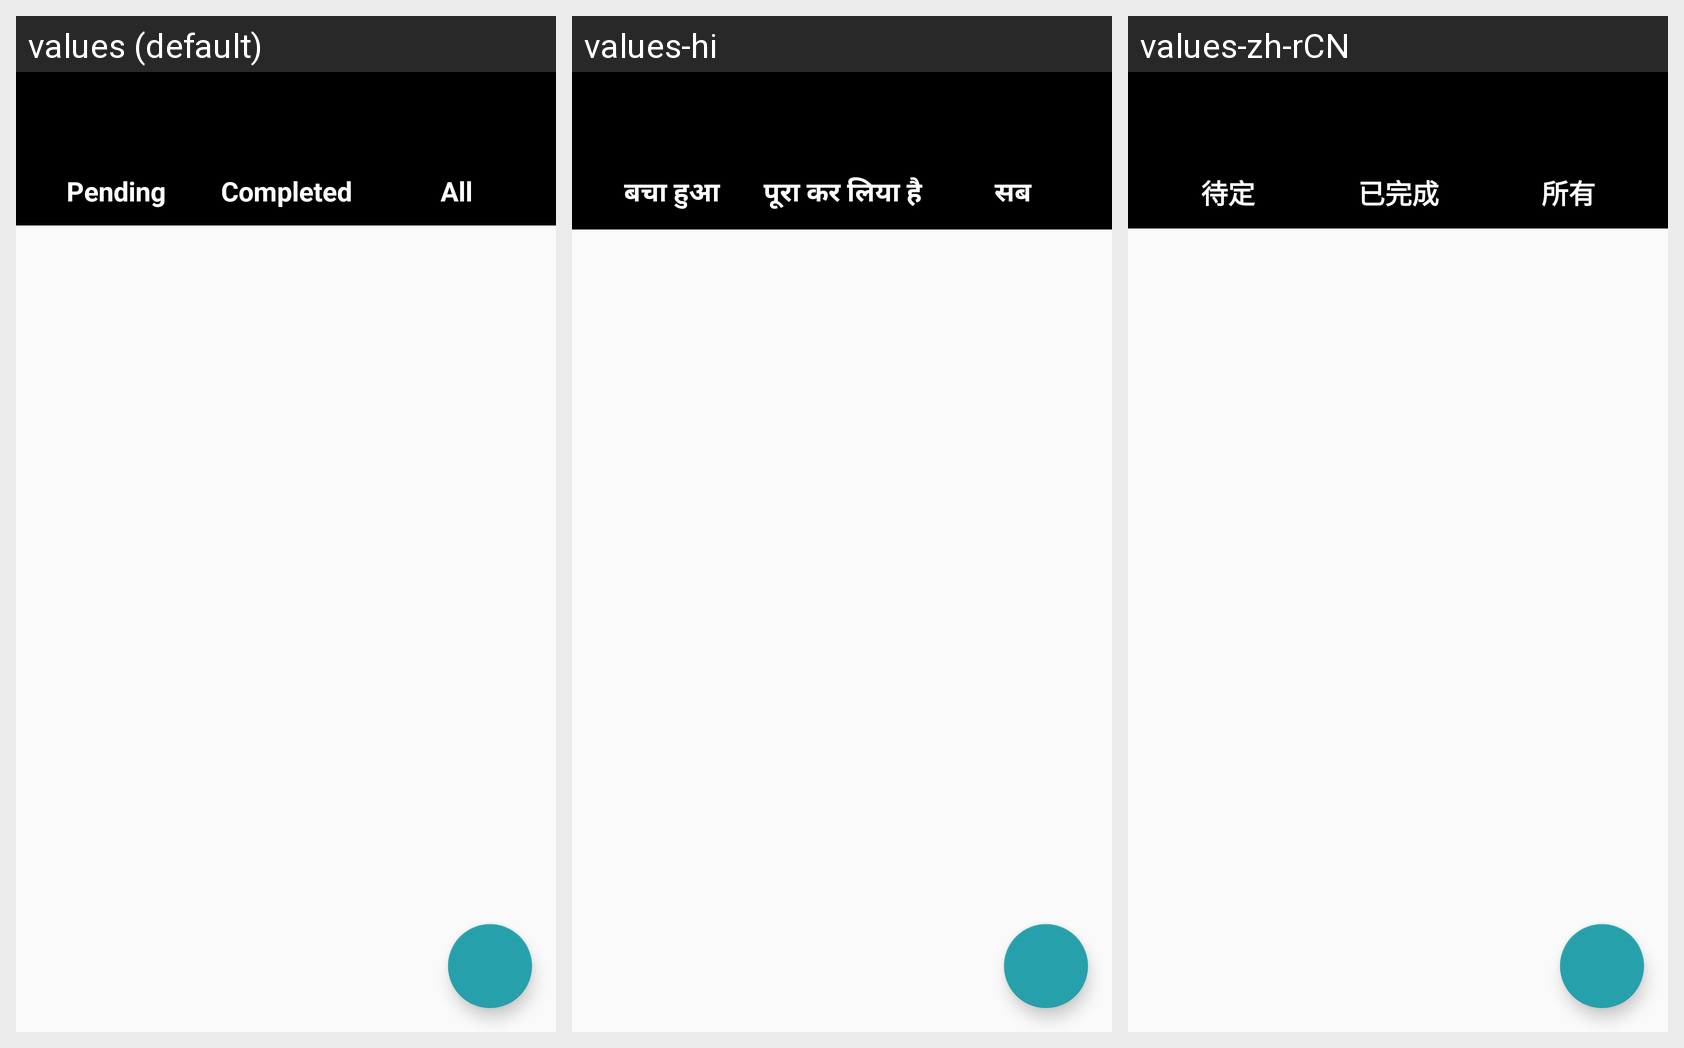

The same Android screen rendered under several of its app's locales, left to right. List the strings drawn on it with the default value and each locale's translation.
Android screen res/layout/activity_job_item_list.xml rendered under 3 locales, left to right: values (default), values-hi, values-zh-rCN. Device: Nexus 5 (rendered at 1080×1920; each locale shown at half size, 540×960, under a caption strip naming it); theme AppTheme.
Strings drawn on this screen, with the default value and each locale's value (text and hints the layout hard-codes, and strings that could not be matched under every locale, appear in the picture but are not listed):

joblist_pending_title
  values: Pending
  values-hi: बचा हुआ
  values-zh-rCN: 待定

joblist_completed_title
  values: Completed
  values-hi: पूरा कर लिया है
  values-zh-rCN: 已完成

joblist_all_title
  values: All
  values-hi: सब
  values-zh-rCN: 所有
